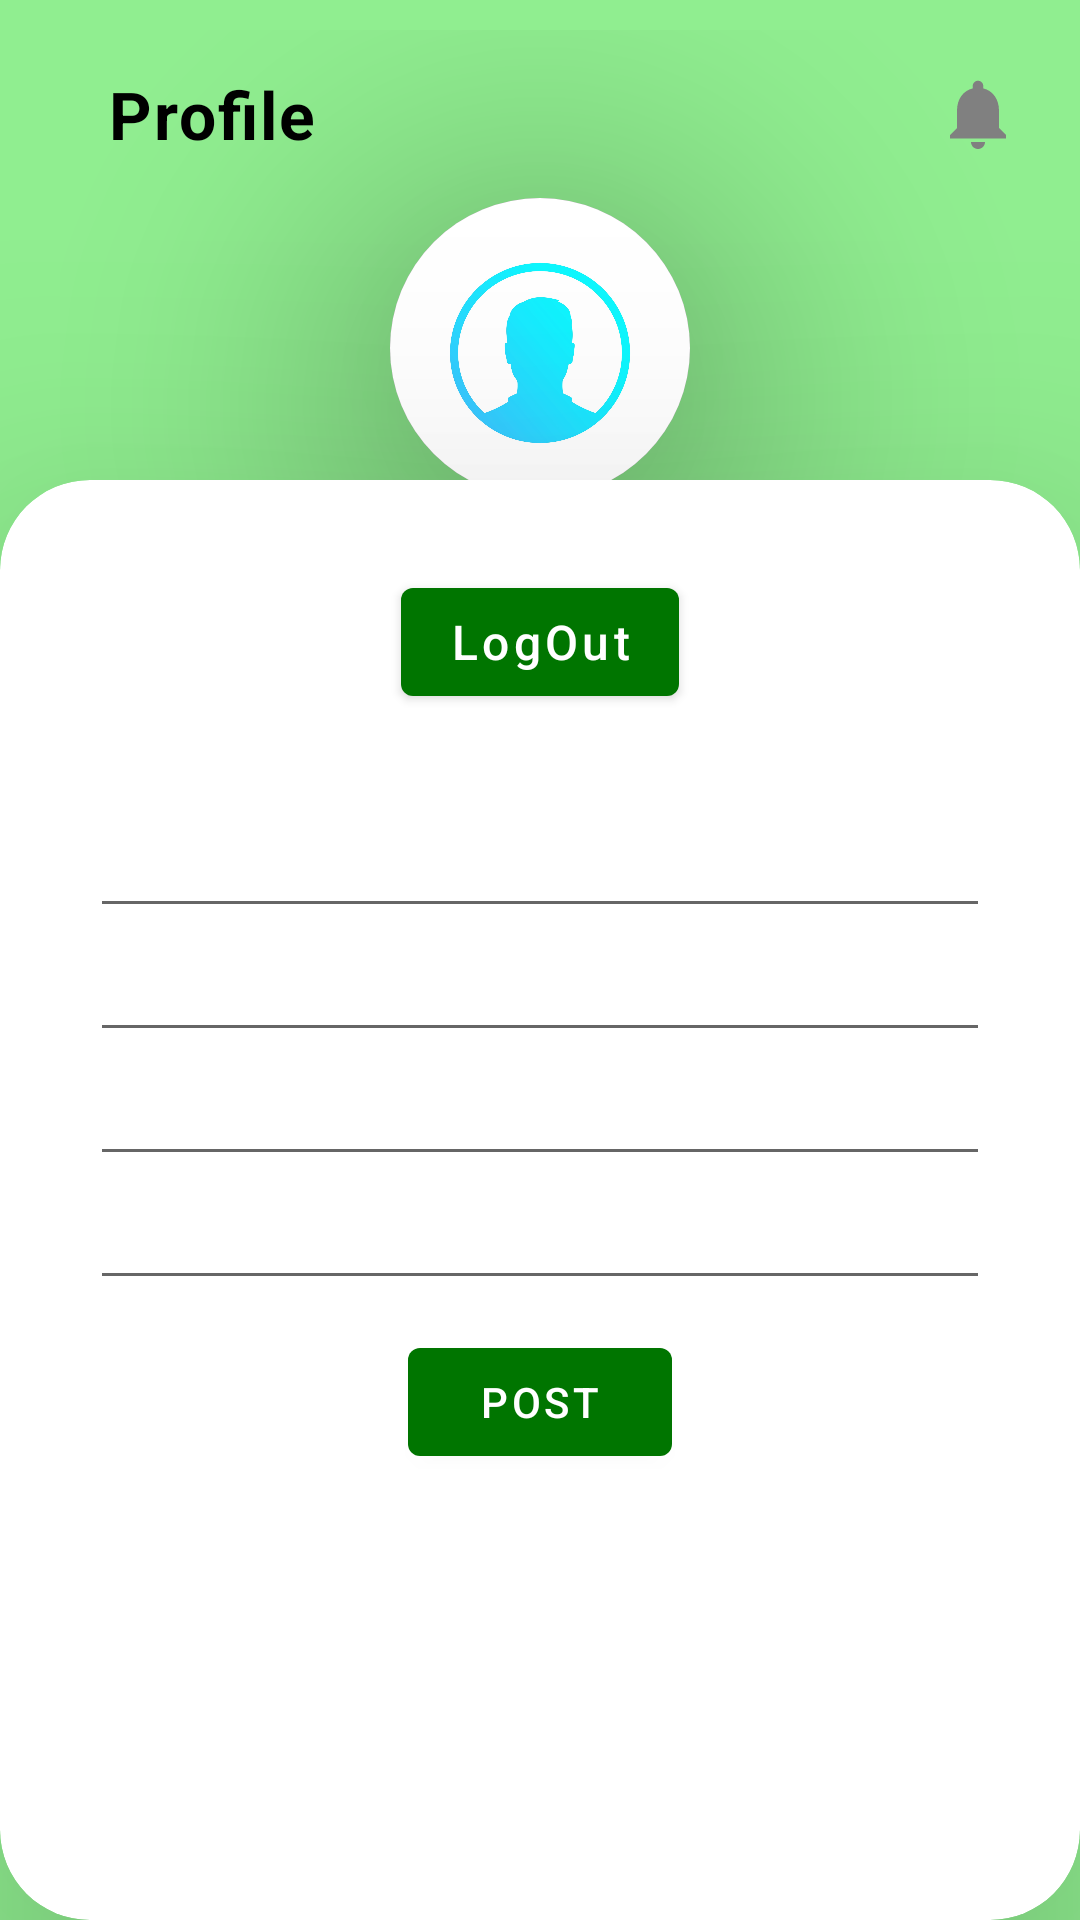

The Android layout XML behind this screen, and the referenced resources:
<!-- AndroidManifest.xml: application theme Theme.Food_test -->
<!-- res/layout/fragment_profile.xml -->
<?xml version="1.0" encoding="utf-8"?>
<FrameLayout xmlns:android="http://schemas.android.com/apk/res/android"
    xmlns:app="http://schemas.android.com/apk/res-auto"
    xmlns:tools="http://schemas.android.com/tools"
    android:id="@+id/categoryFragment"
    android:background="#90EE90"
    android:layout_width="match_parent"
    android:layout_height="match_parent"
    tools:context=".view.fragments.ProfileFragment"
    tools:orientation="vertical">
    <LinearLayout
        android:orientation="vertical"
        android:layout_width="match_parent"
        android:layout_height="match_parent"
        android:layout_marginHorizontal="20dp"
        android:layout_marginVertical="10dp"
        tools:ignore="UselessLeaf,UselessParent">

        <com.google.android.material.appbar.MaterialToolbar
            android:id="@+id/pfToolbar"
            android:layout_gravity="center"
            android:layout_width="match_parent"
            android:layout_height="wrap_content">

            <TextView
                android:layout_width="wrap_content"
                android:layout_height="wrap_content"
                android:text="Profile"
                android:textStyle="bold"
                android:textColor="@color/black"
                android:textSize="22sp"
                android:textIsSelectable="false"
                android:letterSpacing="0.03"
                android:layout_gravity="start"
                tools:ignore="HardcodedText" />
                <ImageView
                    android:id="@+id/pfNoti"
                    android:layout_width="28dp"
                    android:layout_height="28dp"
                    android:src="@drawable/notifications"
                    android:layout_gravity="end"
                    tools:ignore="ContentDescription"
                    app:tint="@color/grey" />
        </com.google.android.material.appbar.MaterialToolbar>

















        <androidx.cardview.widget.CardView
            android:layout_width="100dp"
            android:layout_height="100dp"
            app:cardElevation="60dp"
            android:layout_gravity="center"
            app:cardCornerRadius="250dp">

            <ImageView
                android:background="@drawable/circle_avatar"
                android:id="@+id/pfImg"
                android:layout_width="match_parent"
                android:layout_height="match_parent"
                android:scaleType="centerCrop"
                android:src="@drawable/img"
                tools:ignore="ContentDescription" />
        </androidx.cardview.widget.CardView>
        <TextView
            android:id="@+id/pfName"
            android:layout_width="wrap_content"
            android:layout_height="wrap_content"
            android:text="Rimuru Tempest"
            android:textSize="24sp"
            android:layout_gravity="center"
            android:layout_marginTop="10dp"
            android:textColor="@color/black"
            android:textStyle="bold"
            android:letterSpacing="0.03"
            android:textIsSelectable="false"
            tools:ignore="HardcodedText" />

        <TextView
            android:id="@+id/pfUserName"
            android:layout_width="wrap_content"
            android:layout_height="wrap_content"
            android:text="\@tempest01"
            android:textSize="16sp"
            android:layout_gravity="center"
            android:layout_marginTop="4dp"
            android:textColor="@color/grey"
            android:textStyle="bold"
            android:letterSpacing="0.03"
            android:textIsSelectable="false"
            tools:ignore="HardcodedText" />

    </LinearLayout>

    <androidx.cardview.widget.CardView
        android:layout_width="match_parent"
        android:layout_height="480dp"
        android:layout_gravity="bottom"
        app:cardElevation="60dp"
        app:cardCornerRadius="30dp">
        <LinearLayout
            android:orientation="vertical"
            android:layout_marginVertical="30dp"
            android:layout_marginHorizontal="30dp"
            android:layout_width="match_parent"
            android:layout_height="match_parent"
            tools:ignore="UselessLeaf">


            <com.google.android.material.button.MaterialButton
                android:id="@+id/logoutBtn"
                android:layout_width="wrap_content"
                android:layout_height="wrap_content"
                android:text="LogOut"
                android:textSize="16sp"
                android:textAllCaps="false"
                android:paddingVertical="6dp"
                android:layout_gravity="center"
                android:textColor="@color/white"
                app:icon="@drawable/logout"
                app:iconTint="@color/white"
                tools:ignore="HardcodedText" />
            <com.google.android.material.textfield.TextInputEditText
                android:id="@+id/postId"
                android:layout_marginTop="30dp"
                android:layout_width="match_parent"
                android:layout_height="wrap_content"/>
            <com.google.android.material.textfield.TextInputEditText
                android:id="@+id/postUserId"
                android:layout_width="match_parent"
                android:layout_height="wrap_content"/>
            <com.google.android.material.textfield.TextInputEditText
                android:id="@+id/postTitle"
                android:layout_width="match_parent"
                android:layout_height="wrap_content"/>
            <com.google.android.material.textfield.TextInputEditText
                android:id="@+id/postBody"
                android:layout_width="match_parent"
                android:layout_height="wrap_content"/>
            <com.google.android.material.button.MaterialButton
                android:id="@+id/postBtn"
                android:layout_width="wrap_content"
                android:layout_height="wrap_content"
                android:layout_gravity="center"
                android:textColor="@color/white"
                android:layout_marginTop="10dp"
                android:text="Post"
                tools:ignore="HardcodedText" />
        </LinearLayout>
    </androidx.cardview.widget.CardView>
</FrameLayout>
<!-- resources referenced by this layout -->
<resources>
  <color name="black">#FF000000</color>
  <color name="grey">#808080</color>
  <color name="light_green">#00D100</color>
  <color name="white">#FFFFFFFF</color>
  <!-- drawable circle_avatar (drawable) -->
  <?xml version="1.0" encoding="utf-8"?>
  <shape xmlns:android="http://schemas.android.com/apk/res/android"
      android:shape="rectangle">
      <solid android:color="@color/grey"/>
      <corners
          android:topRightRadius="30dp" />
      <size
          android:height="150dp"
          android:width="150dp"/>
  </shape>
  <!-- drawable img: png bitmap (drawable-v24, 367044 bytes) -->
  <!-- drawable notifications (drawable) -->
  <vector android:height="26dp" android:tint="#453F3F"
      android:viewportHeight="24" android:viewportWidth="24"
      android:width="26dp" xmlns:android="http://schemas.android.com/apk/res/android">
      <path android:fillColor="@android:color/white" android:pathData="M12,22c1.1,0 2,-0.9 2,-2h-4c0,1.1 0.89,2 2,2zM18,16v-5c0,-3.07 -1.64,-5.64 -4.5,-6.32L13.5,4c0,-0.83 -0.67,-1.5 -1.5,-1.5s-1.5,0.67 -1.5,1.5v0.68C7.63,5.36 6,7.92 6,11v5l-2,2v1h16v-1l-2,-2z"/>
  </vector>
  <style name="Theme.Food_test" parent="Theme.MaterialComponents.Light.NoActionBar">
          
          <item name="colorPrimary">@color/deep_green</item>
          <item name="colorPrimaryVariant">@color/light_green</item>
          <item name="colorOnPrimary">@color/white</item>
          
          <item name="colorSecondary">@color/light_green</item>
          <item name="colorSecondaryVariant">@color/light_green</item>
          <item name="colorOnSecondary">@color/white</item>
          
          <item name="android:statusBarColor" tools:targetApi="l" tools:ignore="ObsoleteSdkInt">?attr/colorPrimaryVariant</item>
          
      </style>
  <color name="deep_green">#007500</color>
</resources>
